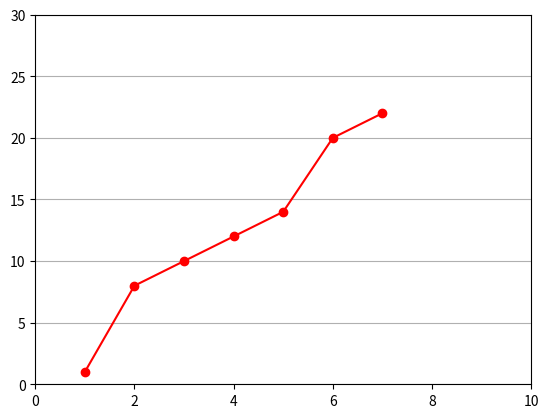

Recreate this plot in Python.
import numpy as np
import matplotlib.pyplot as pyplot

a = [1, 2, 3, 4, 5, 6, 7]
b = [1, 8, 10, 12, 14, 20, 22]

pyplot.plot(a, b, 'r-o')
pyplot.axis((0, 10, 0, 30))

#pyplot.grid(True)
#pyplot.grid(True, axis = 'x')
pyplot.grid(True, axis = 'y')

pyplot.show()

